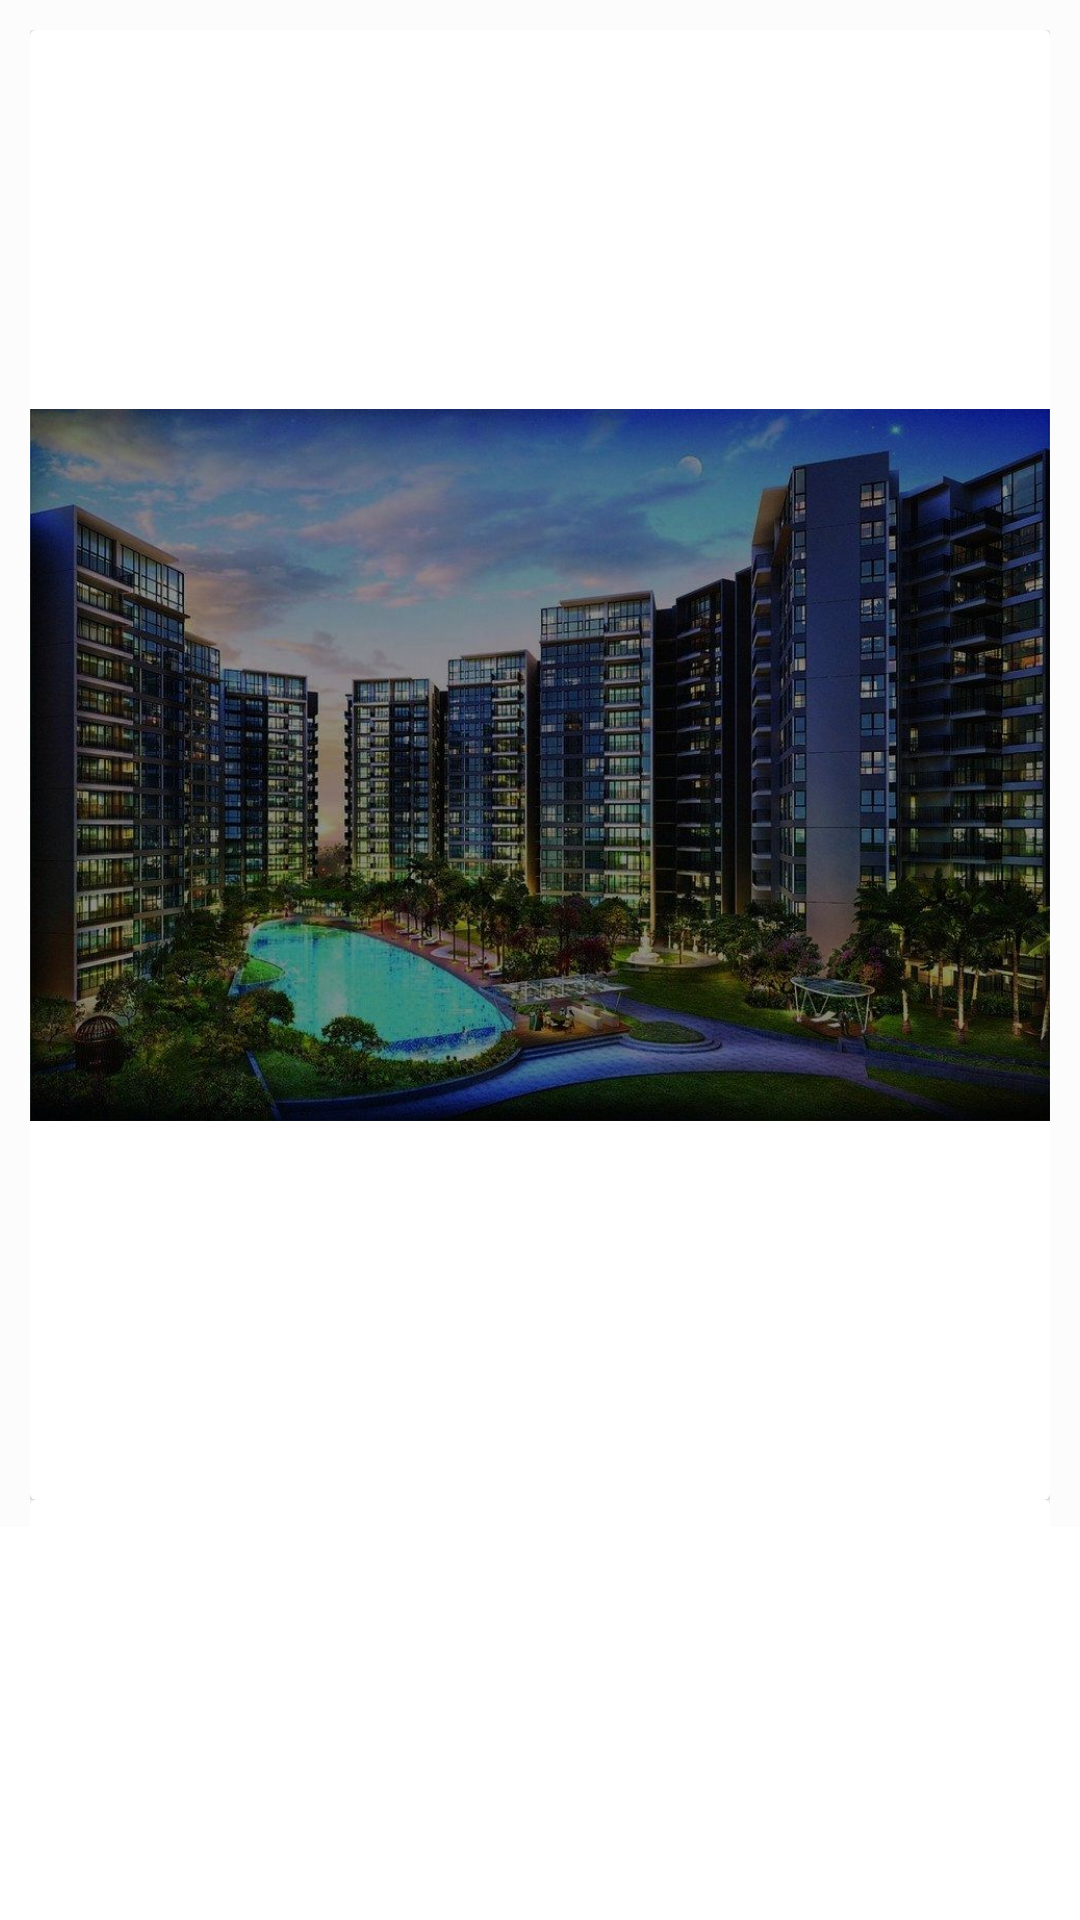

Write the Android layout XML for this screen, with the resource values it uses.
<!-- AndroidManifest.xml: fallback theme Theme.MaterialComponents.DayNight.NoActionBar -->
<!-- res/layout/activity_visitor.xml -->
<?xml version="1.0" encoding="utf-8"?>
<RelativeLayout xmlns:android="http://schemas.android.com/apk/res/android"
    xmlns:app="http://schemas.android.com/apk/res-auto"
    xmlns:tools="http://schemas.android.com/tools"
    android:layout_width="match_parent"
    android:layout_height="match_parent"
    tools:context="com.hfad.myresidentadmin.Visitor">



    <android.support.v4.widget.NestedScrollView
        android:layout_width="match_parent"
        android:layout_height="509dp"
        app:layout_behavior="@string/appbar_scrolling_view_behavior">



        <LinearLayout
            xmlns:android="http://schemas.android.com/apk/res/android"
            xmlns:app="http://schemas.android.com/apk/res-auto"
            xmlns:tools="http://schemas.android.com/tools"
            android:layout_width="match_parent"
            android:layout_height="match_parent"
            android:orientation="vertical"
            android:padding="10dp"
            android:background="#fcfcfc"
            android:gravity="center"
            android:id="@+id/ll">
            <LinearLayout
                android:clipToPadding="false"
                android:gravity="center"
                android:orientation="horizontal"
                android:layout_width="match_parent"
                android:layout_height="490dp">
                <android.support.v7.widget.CardView
                    android:foreground="?android:attr/selectableItemBackground"
                    android:clickable="true"
                    android:id="@+id/bankcardId"
                    android:layout_width="match_parent"
                    android:layout_height="match_parent">

                    <ImageView
                        android:layout_width="match_parent"
                        android:layout_height="match_parent"
                        android:src="@drawable/property_dark">



                    </ImageView>
                </android.support.v7.widget.CardView>



            </LinearLayout>


            <LinearLayout
                android:clipToPadding="false"
                android:gravity="center"
                android:orientation="horizontal"
                android:layout_width="match_parent"
                android:layout_height="490dp">
                <android.support.v7.widget.CardView
                    android:foreground="?android:attr/selectableItemBackground"
                    android:clickable="true"
                    android:id="@+id/bankcardId2"
                    android:layout_width="match_parent"
                    android:layout_height="match_parent">

                    <ImageView
                        android:layout_width="match_parent"
                        android:layout_height="match_parent"
                        android:src="@drawable/property_dark">



                    </ImageView>
                </android.support.v7.widget.CardView>



            </LinearLayout>




        </LinearLayout>






    </android.support.v4.widget.NestedScrollView>




</RelativeLayout>
<!-- resources referenced by this layout -->
<resources>
  <!-- drawable property_dark: png bitmap (drawable, 157798 bytes) -->
</resources>
